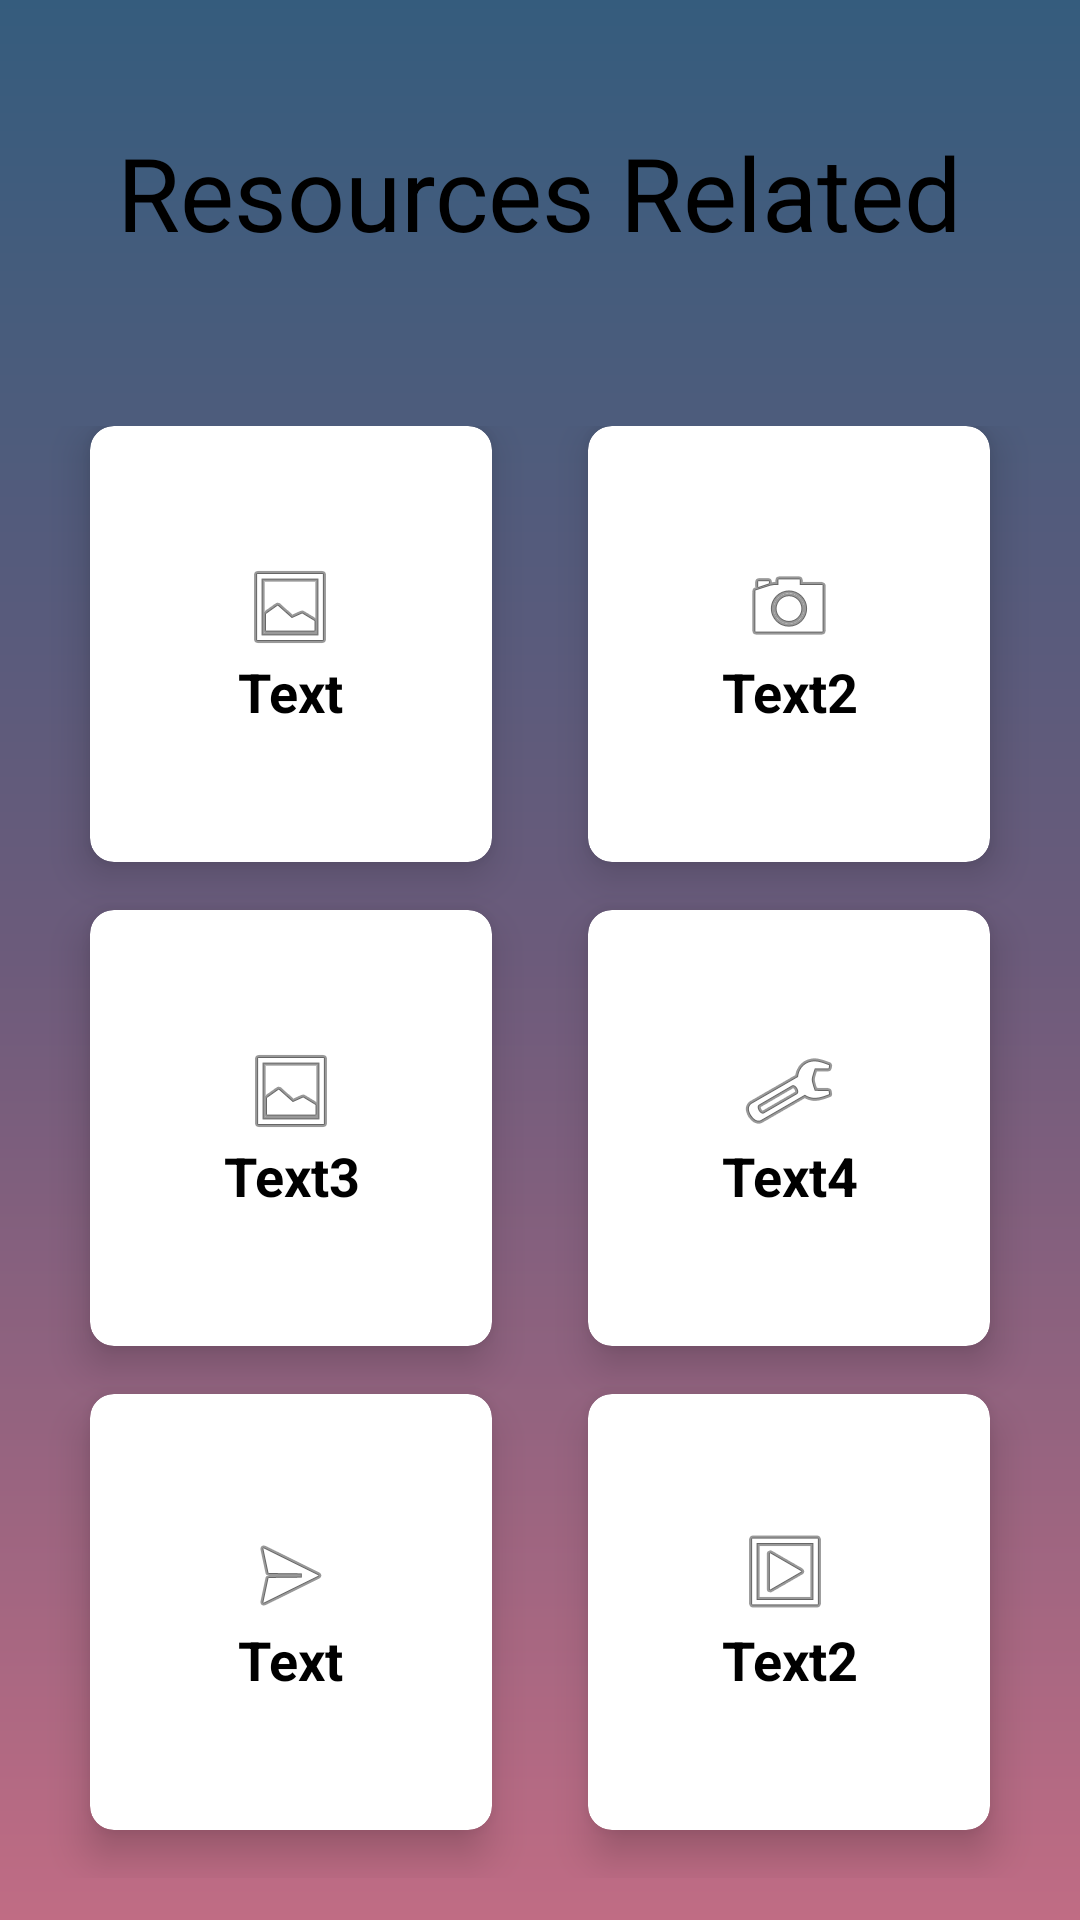

Here is an Android app screen rendered from its layout file. Give the layout XML and the strings, colors and styles it references.
<!-- AndroidManifest.xml: application theme AppTheme -->
<!-- res/layout/resource_fragment.xml -->
<?xml version="1.0" encoding="utf-8"?>
<LinearLayout xmlns:android="http://schemas.android.com/apk/res/android"
    xmlns:app="http://schemas.android.com/apk/res-auto"
    xmlns:tools="http://schemas.android.com/tools"
    android:layout_width="match_parent"
    android:layout_height="match_parent"
    android:orientation="vertical"
    android:background="@drawable/bg_gradient_1"
    android:weightSum="10"
    tools:context=".ui.classroom.ClassFragment">

    <RelativeLayout
        android:layout_weight="2"
        android:layout_width="match_parent"
        android:layout_height="0dp">

        <TextView
            android:id="@+id/textGrid"
            android:text="Resources Related"
            android:textSize="34sp"
            android:textColor="#000"
            android:layout_centerInParent="true"
            android:layout_width="wrap_content"
            android:layout_height="wrap_content" />

    </RelativeLayout>

    <GridLayout
        android:id="@+id/mainGrid"
        android:rowCount="3"
        android:columnCount="2"
        android:alignmentMode="alignMargins"
        android:columnOrderPreserved="false"
        android:layout_weight="8"
        android:layout_width="match_parent"
        android:layout_height="0dp"
        android:padding="14dp">

        
        



        <androidx.cardview.widget.CardView
            android:layout_width="0dp"
            android:layout_height="0dp"
            android:layout_columnWeight="1"
            android:layout_marginBottom="16dp"
            android:layout_rowWeight="1"
            android:layout_marginLeft="16dp"
            android:layout_marginRight="16dp"
            app:cardElevation="8dp"
            app:cardCornerRadius="8dp">

            <LinearLayout
                android:layout_gravity="center_horizontal|center_vertical"
                android:layout_margin="16dp"
                android:orientation="vertical"
                android:layout_width="wrap_content"
                android:layout_height="wrap_content">

                <ImageView
                    android:src="@drawable/ic_menu_gallery"
                    android:layout_gravity="center_horizontal"
                    android:layout_width="wrap_content"
                    android:layout_height="wrap_content" />

                <TextView
                    android:textAlignment="center"
                    android:text="Text"
                    android:textColor="#000"
                    android:textSize="18sp"
                    android:textStyle="bold"
                    android:layout_width="wrap_content"
                    android:layout_height="wrap_content"
                    android:gravity="center_horizontal" />

            </LinearLayout>

        </androidx.cardview.widget.CardView>
        

        <androidx.cardview.widget.CardView
            android:layout_width="0dp"
            android:layout_height="0dp"
            android:layout_columnWeight="1"
            android:layout_marginBottom="16dp"
            android:layout_rowWeight="1"
            android:layout_marginLeft="16dp"
            android:layout_marginRight="16dp"
            app:cardElevation="8dp"
            app:cardCornerRadius="8dp">

            <LinearLayout
                android:layout_gravity="center_horizontal|center_vertical"
                android:layout_margin="16dp"
                android:orientation="vertical"
                android:layout_width="wrap_content"
                android:layout_height="wrap_content">

                <ImageView
                    android:src="@drawable/ic_menu_camera"
                    android:layout_gravity="center_horizontal"
                    android:layout_width="wrap_content"
                    android:layout_height="wrap_content" />

                <TextView
                    android:textAlignment="center"
                    android:text="Text2"
                    android:textColor="#000"
                    android:textSize="18sp"
                    android:textStyle="bold"
                    android:layout_width="wrap_content"
                    android:layout_height="wrap_content"
                    android:gravity="center_horizontal" />

            </LinearLayout>

        </androidx.cardview.widget.CardView>>


        
        

        <androidx.cardview.widget.CardView
            android:layout_width="0dp"
            android:layout_height="0dp"
            android:layout_columnWeight="1"
            android:layout_marginBottom="16dp"
            android:layout_rowWeight="1"
            android:layout_marginLeft="16dp"
            android:layout_marginRight="16dp"
            app:cardElevation="8dp"
            app:cardCornerRadius="8dp">

            <LinearLayout
                android:layout_gravity="center_horizontal|center_vertical"
                android:layout_margin="16dp"
                android:orientation="vertical"
                android:layout_width="wrap_content"
                android:layout_height="wrap_content">

                <ImageView
                    android:src="@drawable/ic_menu_gallery"
                    android:layout_gravity="center_horizontal"
                    android:layout_width="wrap_content"
                    android:layout_height="wrap_content" />

                <TextView
                    android:textAlignment="center"
                    android:text="Text3"
                    android:textColor="#000"
                    android:textSize="18sp"
                    android:textStyle="bold"
                    android:layout_width="wrap_content"
                    android:layout_height="wrap_content"
                    android:gravity="center_horizontal" />

            </LinearLayout>

        </androidx.cardview.widget.CardView>>
        

        <androidx.cardview.widget.CardView
            android:layout_width="0dp"
            android:layout_height="0dp"
            android:layout_columnWeight="1"
            android:layout_marginBottom="16dp"
            android:layout_rowWeight="1"
            android:layout_marginLeft="16dp"
            android:layout_marginRight="16dp"
            app:cardElevation="8dp"
            app:cardCornerRadius="8dp">

            <LinearLayout
                android:layout_gravity="center_horizontal|center_vertical"
                android:layout_margin="16dp"
                android:orientation="vertical"
                android:layout_width="wrap_content"
                android:layout_height="wrap_content">

                <ImageView
                    android:src="@drawable/ic_menu_manage"
                    android:layout_gravity="center_horizontal"
                    android:layout_width="wrap_content"
                    android:layout_height="wrap_content" />

                <TextView
                    android:textAlignment="center"
                    android:text="Text4"
                    android:textColor="#000"
                    android:textSize="18sp"
                    android:textStyle="bold"
                    android:layout_width="wrap_content"
                    android:layout_height="wrap_content"
                    android:gravity="center_horizontal" />

            </LinearLayout>

        </androidx.cardview.widget.CardView>>

        
        

        <androidx.cardview.widget.CardView
            android:layout_width="0dp"
            android:layout_height="0dp"
            android:layout_columnWeight="1"
            android:layout_marginBottom="16dp"
            android:layout_rowWeight="1"
            android:layout_marginLeft="16dp"
            android:layout_marginRight="16dp"
            app:cardElevation="8dp"
            app:cardCornerRadius="8dp">

            <LinearLayout
                android:layout_gravity="center_horizontal|center_vertical"
                android:layout_margin="16dp"
                android:orientation="vertical"
                android:layout_width="wrap_content"
                android:layout_height="wrap_content">

                <ImageView
                    android:src="@drawable/ic_menu_send"
                    android:layout_gravity="center_horizontal"
                    android:layout_width="wrap_content"
                    android:layout_height="wrap_content" />

                <TextView
                    android:textAlignment="center"
                    android:text="Text"
                    android:textColor="#000"
                    android:textSize="18sp"
                    android:textStyle="bold"
                    android:layout_width="wrap_content"
                    android:layout_height="wrap_content"
                    android:gravity="center_horizontal" />

            </LinearLayout>

        </androidx.cardview.widget.CardView>>
        

        <androidx.cardview.widget.CardView
            android:layout_width="0dp"
            android:layout_height="0dp"
            android:layout_columnWeight="1"
            android:layout_marginBottom="16dp"
            android:layout_rowWeight="1"
            android:layout_marginLeft="16dp"
            android:layout_marginRight="16dp"
            app:cardElevation="8dp"
            app:cardCornerRadius="8dp">

            <LinearLayout
                android:layout_gravity="center_horizontal|center_vertical"
                android:layout_margin="16dp"
                android:orientation="vertical"
                android:layout_width="wrap_content"
                android:layout_height="wrap_content">

                <ImageView
                    android:src="@drawable/ic_menu_slideshow"
                    android:layout_gravity="center_horizontal"
                    android:layout_width="wrap_content"
                    android:layout_height="wrap_content" />

                <TextView
                    android:textAlignment="center"
                    android:text="Text2"
                    android:textColor="#000"
                    android:textSize="18sp"
                    android:textStyle="bold"
                    android:layout_width="wrap_content"
                    android:layout_height="wrap_content"
                    android:gravity="center_horizontal" />

            </LinearLayout>

        </androidx.cardview.widget.CardView>>
    </GridLayout>



</LinearLayout>
<!-- resources referenced by this layout -->
<resources>
  <!-- drawable bg_gradient_1 (drawable) -->
  <?xml version="1.0" encoding="UTF-8"?>
  <shape xmlns:android="http://schemas.android.com/apk/res/android" android:shape="rectangle" >
  
      <gradient
          android:angle="90"
          android:centerColor="#6C5B7B"
          android:endColor="#355C7D"
          android:startColor="#C06C84"
          android:type="linear" />
  
      <corners
          android:radius="0dp"/>
  
  </shape>
  <style name="AppTheme" parent="Theme.MaterialComponents.Light.DarkActionBar">
          
          <item name="colorPrimary">@color/colorPrimary</item>
          <item name="colorPrimaryDark">@color/colorPrimaryDark</item>
          <item name="colorAccent">@color/colorAccent</item>
      </style>
  <color name="colorPrimary">#6200EE</color>
  <color name="colorPrimaryDark">#3700B3</color>
  <color name="colorAccent">#374240</color>
</resources>
